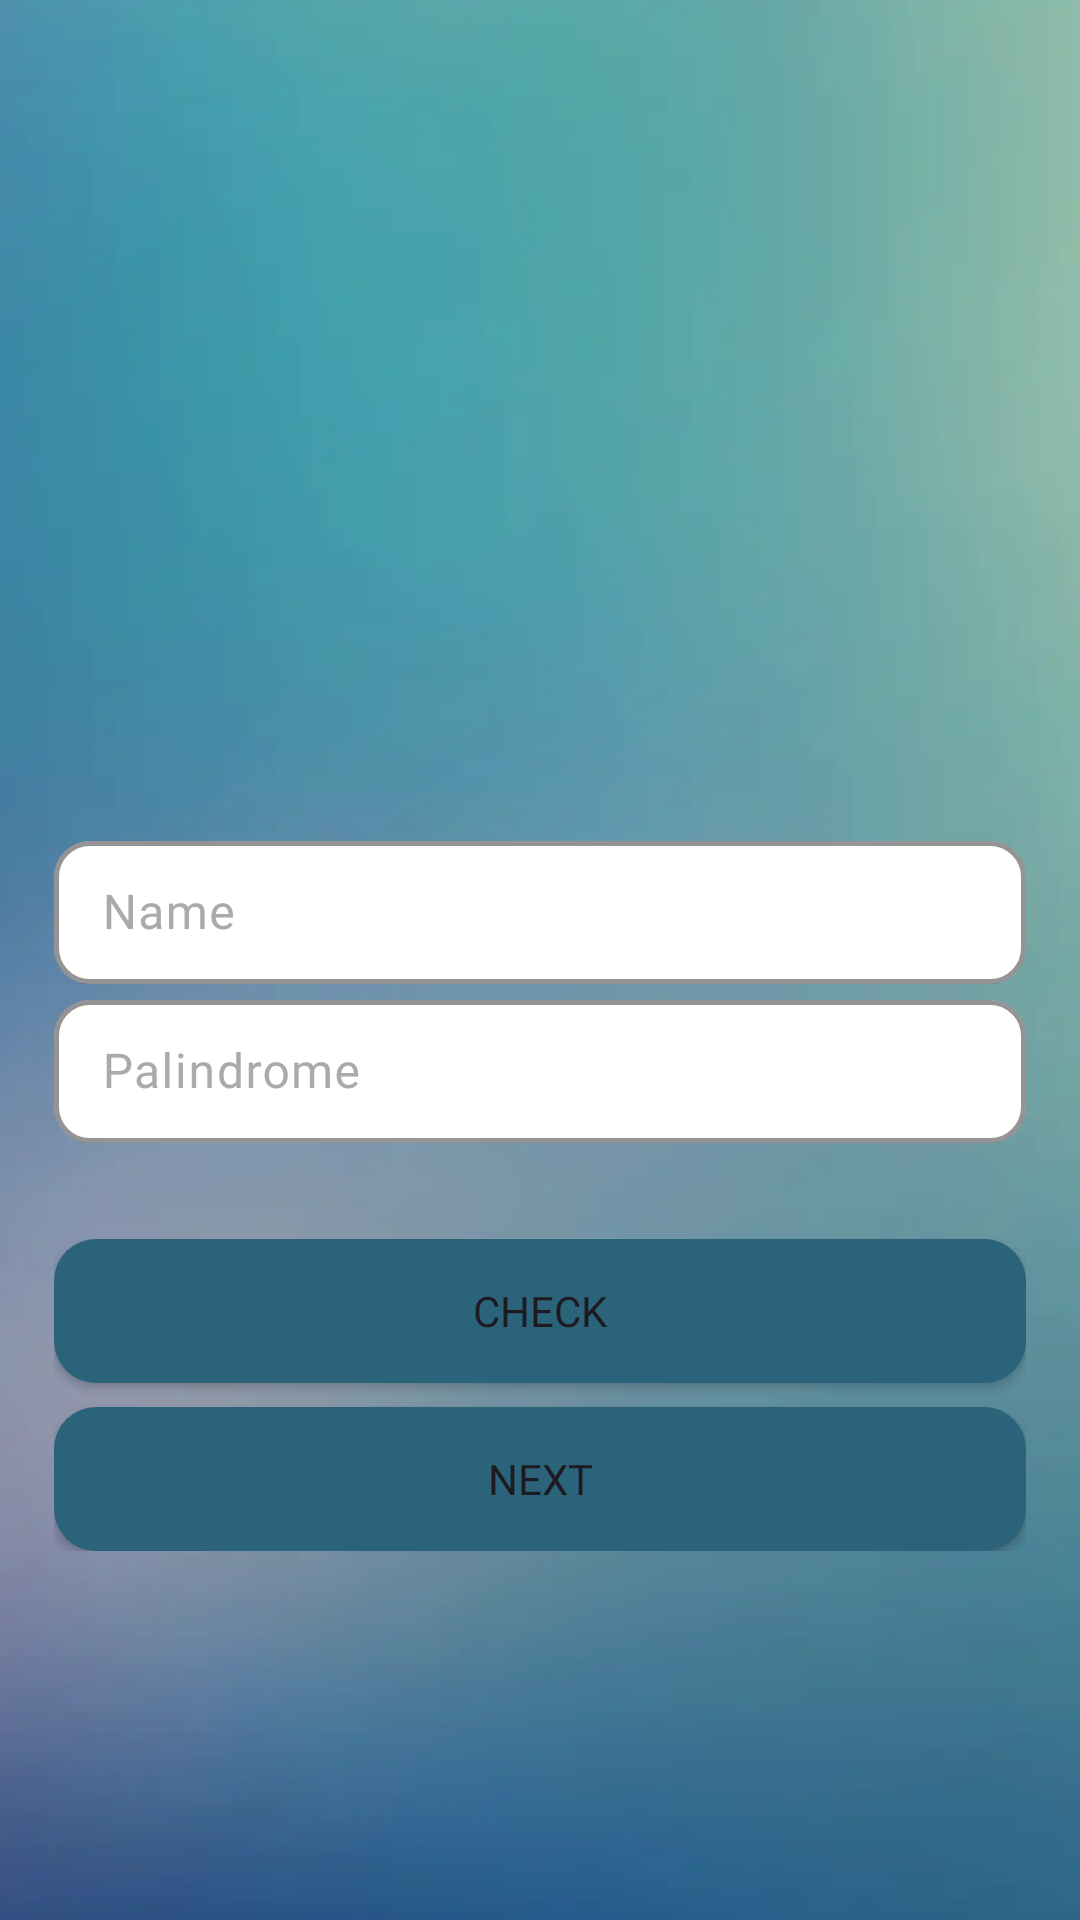

This screen was rendered from an Android layout file. Write that file and the resources it references.
<!-- AndroidManifest.xml: application theme Theme.MySuitmediaTest -->
<!-- res/layout/activity_main.xml -->
<?xml version="1.0" encoding="utf-8"?>
<LinearLayout xmlns:android="http://schemas.android.com/apk/res/android"
    xmlns:app="http://schemas.android.com/apk/res-auto"
    xmlns:tools="http://schemas.android.com/tools"
    android:id="@+id/main"
    android:layout_width="match_parent"
    android:layout_height="match_parent"
    android:background="@drawable/img_background"
    android:gravity="center"
    android:orientation="vertical"
    tools:context=".presentation.firstscreen.MainActivity">

    <com.google.android.material.imageview.ShapeableImageView
        android:id="@+id/iv_add_photo"
        android:layout_width="120dp"
        android:layout_height="120dp"
        android:layout_marginVertical="16dp"
        android:scaleType="centerCrop"
        android:src="@drawable/img_profile"
        app:shapeAppearanceOverlay="@style/ShapeAppearance.Material3.Corner.Full" />

    <LinearLayout
        android:id="@+id/ll_form"
        android:layout_width="match_parent"
        android:layout_height="wrap_content"
        android:layout_marginVertical="16dp"
        android:orientation="vertical"
        android:paddingHorizontal="18dp">

        <com.google.android.material.textfield.TextInputLayout
            android:id="@+id/til_name"
            style="@style/Widget.Material3.TextInputLayout.OutlinedBox.Dense"
            android:layout_width="match_parent"
            android:layout_height="wrap_content"
            android:textColorHint="@android:color/darker_gray"
            app:boxBackgroundColor="@color/white"
            app:boxCornerRadiusBottomEnd="12dp"
            app:boxCornerRadiusBottomStart="12dp"
            app:boxCornerRadiusTopEnd="12dp"
            app:boxCornerRadiusTopStart="12dp"
            app:boxStrokeColor="@color/mtrl_textinput_default_box_stroke_color"
            app:boxStrokeWidth="1.5dp"
            app:endIconMode="clear_text"
            tools:ignore="PrivateResource"
            tools:visibility="visible">

            <com.google.android.material.textfield.TextInputEditText
                android:id="@+id/et_name"
                android:layout_width="match_parent"
                android:layout_height="wrap_content"
                android:fontFamily="@font/montserrat_bold"
                android:hint="@string/name_title"
                android:imeOptions="actionNext"
                android:inputType="text"
                android:maxLines="1"
                android:singleLine="true" />

        </com.google.android.material.textfield.TextInputLayout>

        <com.google.android.material.textfield.TextInputLayout
            android:id="@+id/til_palindrome"
            style="@style/Widget.Material3.TextInputLayout.OutlinedBox.Dense"
            android:layout_width="match_parent"
            android:layout_height="wrap_content"
            android:textColorHint="@android:color/darker_gray"
            app:boxBackgroundColor="@color/white"
            app:boxCornerRadiusBottomEnd="12dp"
            app:boxCornerRadiusBottomStart="12dp"
            app:boxCornerRadiusTopEnd="12dp"
            app:boxCornerRadiusTopStart="12dp"
            app:boxStrokeColor="@color/mtrl_textinput_default_box_stroke_color"
            app:boxStrokeWidth="1.5dp"
            app:endIconMode="clear_text"
            tools:ignore="PrivateResource"
            tools:visibility="visible">

            <com.google.android.material.textfield.TextInputEditText
                android:id="@+id/et_palindrome"
                android:layout_width="match_parent"
                android:layout_height="wrap_content"
                android:fontFamily="@font/montserrat_bold"
                android:hint="@string/palindrome_title"
                android:imeOptions="actionDone"
                android:inputType="text"
                android:maxLines="1"
                android:singleLine="true" />

        </com.google.android.material.textfield.TextInputLayout>

    </LinearLayout>

    <LinearLayout
        android:id="@+id/ll_button"
        android:layout_width="match_parent"
        android:layout_height="wrap_content"
        android:layout_marginVertical="16dp"
        android:orientation="vertical"
        android:paddingHorizontal="18dp">

        <Button
            android:id="@+id/btn_check"
            android:layout_width="match_parent"
            android:layout_height="wrap_content"
            android:background="@drawable/rounded_corner"
            android:fontFamily="@font/montserrat_bold"
            android:text="@string/check_title"
            app:layout_constraintBottom_toBottomOf="parent" />

        <Button
            android:id="@+id/btn_next"
            android:layout_width="match_parent"
            android:layout_height="wrap_content"
            android:layout_marginTop="8dp"
            android:background="@drawable/rounded_corner"
            android:fontFamily="@font/montserrat_bold"
            android:text="@string/next_title"
            app:layout_constraintBottom_toBottomOf="parent" />

    </LinearLayout>

</LinearLayout>
<!-- resources referenced by this layout -->
<resources>
  <color name="white">#FFFFFFFF</color>
  <!-- drawable img_background: webp bitmap (drawable, 5650 bytes) -->
  <!-- drawable rounded_corner (drawable) -->
  <?xml version="1.0" encoding="utf-8"?>
  <shape xmlns:android="http://schemas.android.com/apk/res/android">
      <corners android:radius="14dp" />
      <padding android:bottom="2dp"/>
      <padding android:top="2dp"/>
      <padding android:bottom="2dp"/>
      <padding android:bottom="2dp"/>
      <solid android:color="@color/blue"/>
  </shape>
  <string name="check_title">Check</string>
  <string name="name_title">Name</string>
  <string name="next_title">Next</string>
  <string name="palindrome_title">Palindrome</string>
  <style name="Theme.MySuitmediaTest" parent="Base.Theme.MySuitmediaTest" />
  <color name="blue">#2B637B</color>
  <style name="Base.Theme.MySuitmediaTest" parent="Theme.Material3.DayNight.NoActionBar">
          
           <item name="colorPrimary">@color/blue</item>
      </style>
</resources>
